Run: headless pygame with SDL's dummy video driver; simulated clock (each Clock.tick advances the game by its frame time, no real sleeping); random seed 0; keys injected as events and as key.get_pressed() state; no mouse input.
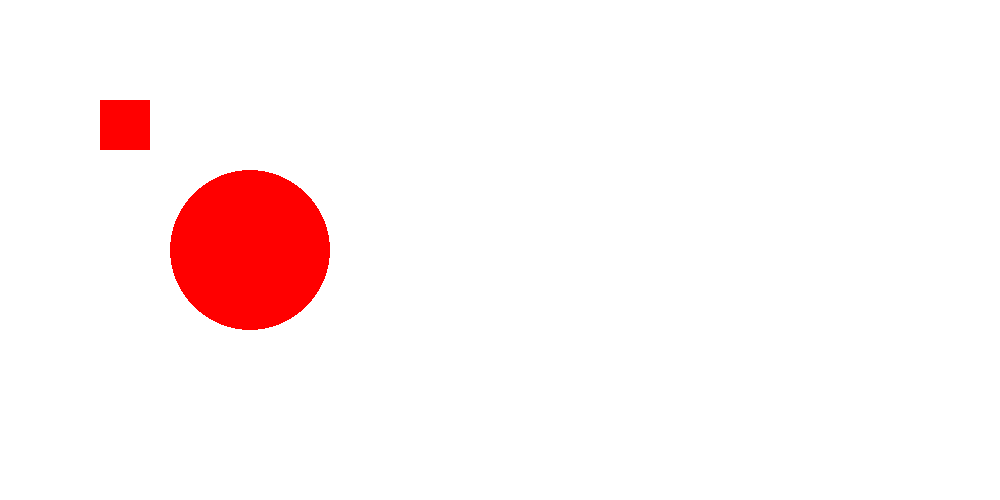
Frame 1 of 4 · flips 1–60 · no input
Frame 2 of 4 · flips 61–180 · tapped SPACE, RETURN · held RIGHT (→), D · screen unchanged from frame 1, image omitted
Frame 3 of 4 · flips 181–300 · held DOWN (↓), S · screen unchanged from frame 2, image omitted
Frame 4 of 4 · flips 301–420 · held LEFT (←), A, UP (↑), W · screen unchanged from frame 3, image omitted

The pygame program that drew these frames:

import pygame

# Initialize Pygame
pygame.init()

screen = pygame.display.set_mode((1000,500))

red = 255,0,0
white = 255,255,255
black = 0,0,0
color_1 = 100,150,201
screen.fill(white)

while True:
    for event in pygame.event.get():
        # print(event)
        if event.type == pygame.QUIT:
            pygame.quit()
            quit()

    # screen, color, [x,y,w,h]
    pygame.draw.rect(screen,red,[100,100,50,50])
    pygame.draw.circle(screen, red, [250,250],80)

    pygame.display.update()
